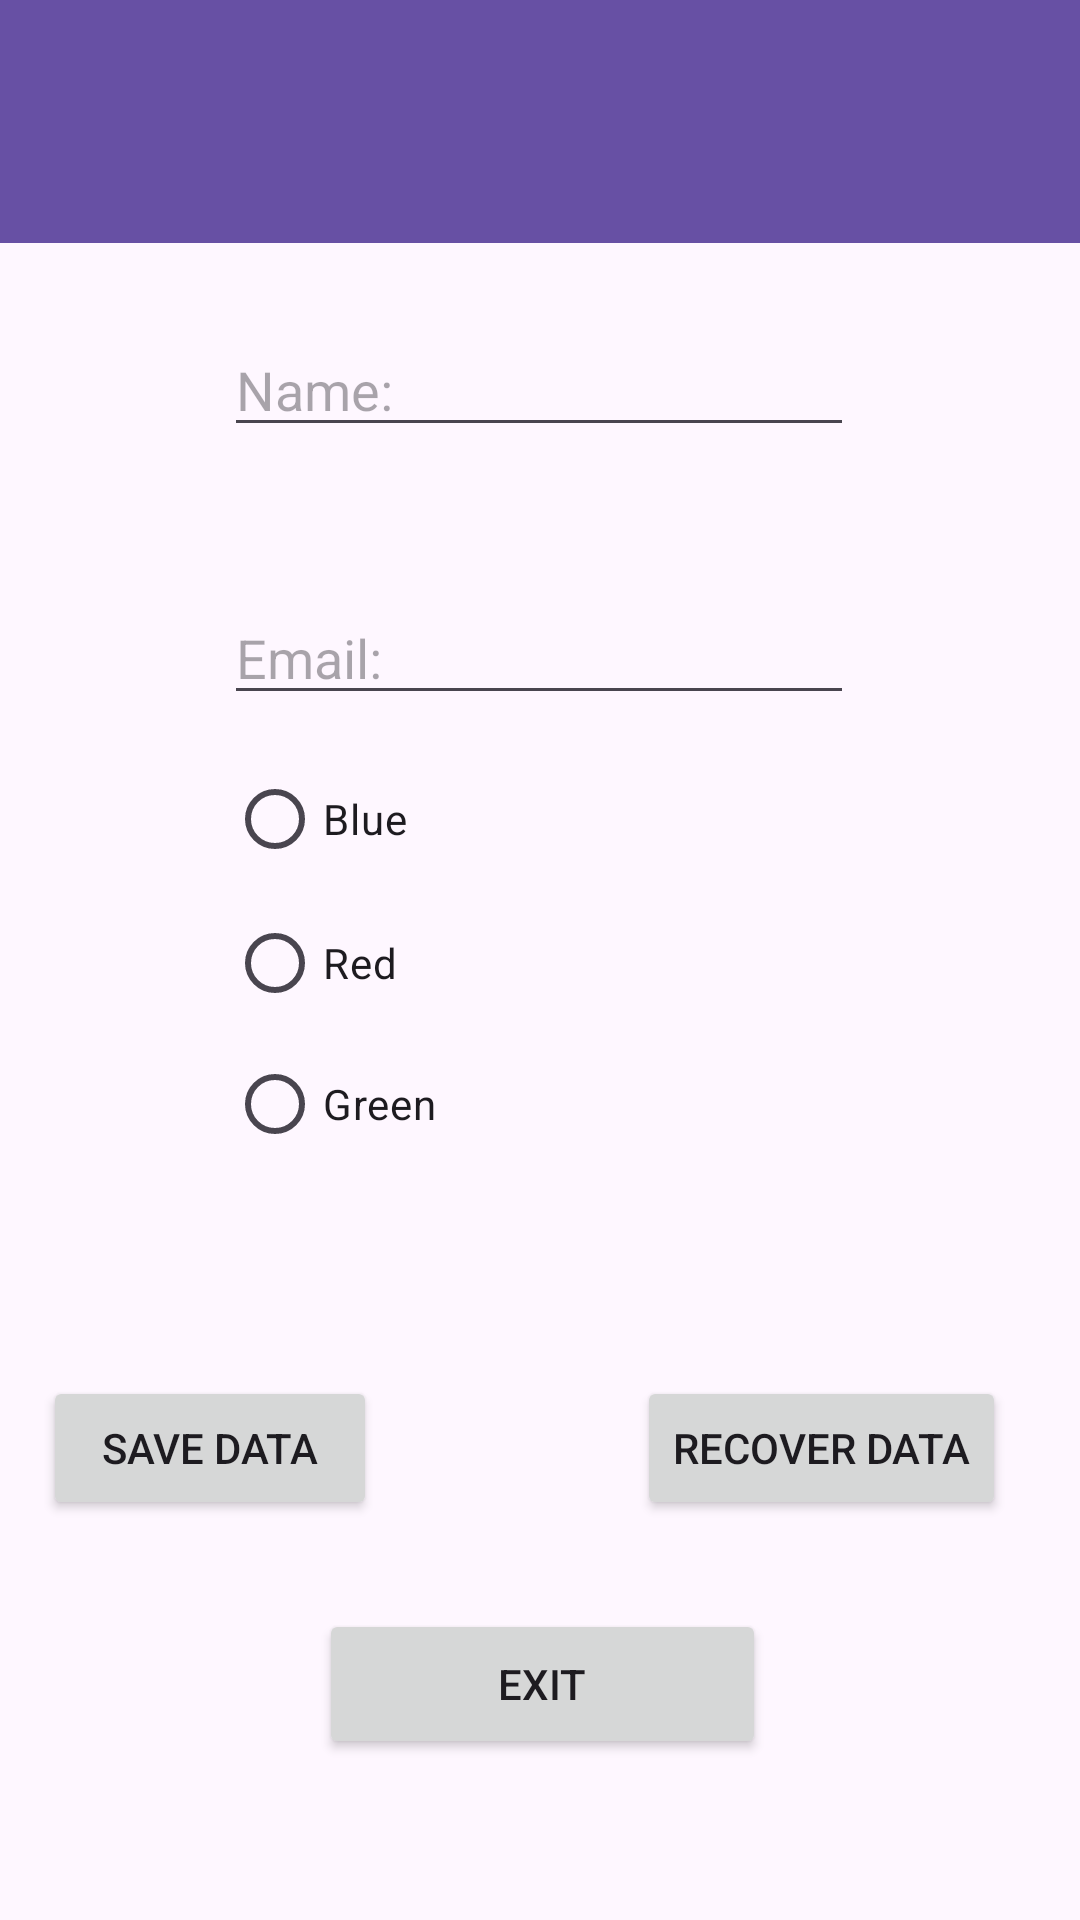

This screen was rendered from an Android layout file. Write that file and the resources it references.
<!-- AndroidManifest.xml: application theme Theme.App12_2023_24 -->
<!-- res/layout/activity_main.xml -->
<?xml version="1.0" encoding="utf-8"?>
<androidx.constraintlayout.widget.ConstraintLayout xmlns:android="http://schemas.android.com/apk/res/android"
    xmlns:app="http://schemas.android.com/apk/res-auto"
    xmlns:tools="http://schemas.android.com/tools"
    android:id="@+id/constraintLayout"
    android:layout_width="match_parent"
    android:layout_height="match_parent"
    android:onClick="color"
    tools:context=".MainActivity">

    <EditText
        android:id="@+id/editTextName"
        android:layout_width="wrap_content"
        android:layout_height="wrap_content"
        android:ems="10"
        android:hint="Name:"
        android:inputType="text"
        app:layout_constraintBottom_toBottomOf="parent"
        app:layout_constraintEnd_toEndOf="parent"
        app:layout_constraintHorizontal_bias="0.497"
        app:layout_constraintStart_toStartOf="parent"
        app:layout_constraintTop_toTopOf="parent"
        app:layout_constraintVertical_bias="0.18" />

    <EditText
        android:id="@+id/editTextmailAddress"
        android:layout_width="wrap_content"
        android:layout_height="wrap_content"
        android:ems="10"
        android:hint="Email:"
        android:inputType="textEmailAddress"
        app:layout_constraintBottom_toBottomOf="parent"
        app:layout_constraintEnd_toEndOf="parent"
        app:layout_constraintHorizontal_bias="0.497"
        app:layout_constraintStart_toStartOf="parent"
        app:layout_constraintTop_toTopOf="parent"
        app:layout_constraintVertical_bias="0.329" />

    <RadioGroup
        android:id="@+id/radioGroup"
        android:layout_width="209dp"
        android:layout_height="142dp"
        android:onClick="color"
        app:layout_constraintBottom_toBottomOf="parent"
        app:layout_constraintEnd_toEndOf="parent"
        app:layout_constraintStart_toStartOf="parent"
        app:layout_constraintTop_toTopOf="parent">

        <RadioButton
            android:id="@+id/rbBlue"
            android:onClick="color"
            android:layout_width="match_parent"
            android:layout_height="wrap_content"
            android:text="Blue" />

        <RadioButton
            android:id="@+id/rbRed"
            android:onClick="color"
            android:layout_width="match_parent"
            android:layout_height="wrap_content"
            android:text="Red" />

        <RadioButton
            android:id="@+id/rbGreen"
            android:onClick="color"
            android:layout_width="match_parent"
            android:layout_height="wrap_content"
            android:text="Green" />
    </RadioGroup>

    <Button
        android:id="@+id/save"
        android:layout_width="wrap_content"
        android:layout_height="wrap_content"
        android:hint="Save changes"
        android:onClick="save"
        android:text="Save data"
        app:layout_constraintBottom_toBottomOf="parent"
        app:layout_constraintEnd_toEndOf="parent"
        app:layout_constraintHorizontal_bias="0.058"
        app:layout_constraintStart_toStartOf="parent"
        app:layout_constraintTop_toTopOf="parent"
        app:layout_constraintVertical_bias="0.775" />

    <Button
        android:id="@+id/recover"
        android:layout_width="wrap_content"
        android:layout_height="wrap_content"
        android:onClick="recover"
        android:text="Recover data"
        app:layout_constraintBottom_toBottomOf="parent"
        app:layout_constraintEnd_toEndOf="parent"
        app:layout_constraintHorizontal_bias="0.896"
        app:layout_constraintStart_toStartOf="parent"
        app:layout_constraintTop_toTopOf="parent"
        app:layout_constraintVertical_bias="0.775" />

    <Button
        android:id="@+id/exit"
        android:layout_width="149dp"
        android:layout_height="50dp"
        android:onClick="exit"
        android:text="Exit"
        app:layout_constraintBottom_toBottomOf="parent"
        app:layout_constraintEnd_toEndOf="parent"
        app:layout_constraintHorizontal_bias="0.504"
        app:layout_constraintStart_toStartOf="parent"
        app:layout_constraintTop_toTopOf="parent"
        app:layout_constraintVertical_bias="0.909" />

    <androidx.appcompat.widget.Toolbar
        android:id="@+id/toolbar"
        android:layout_width="416dp"
        android:layout_height="81dp"
        android:layout_marginEnd="1dp"
        android:layout_marginBottom="59dp"
        android:background="?attr/colorPrimary"
        android:minHeight="?attr/actionBarSize"
        android:theme="?attr/actionBarTheme"
        app:layout_constraintBottom_toTopOf="@+id/editTextName"
        app:layout_constraintEnd_toEndOf="parent"
        app:layout_constraintHorizontal_bias="0.0"
        app:layout_constraintStart_toStartOf="parent"
        app:layout_constraintTop_toTopOf="parent"
        app:layout_constraintVertical_bias="0.0" />
</androidx.constraintlayout.widget.ConstraintLayout>
<!-- resources referenced by this layout -->
<resources>
  <style name="Theme.App12_2023_24" parent="Base.Theme.App12_2023_24" />
  <style name="Base.Theme.App12_2023_24" parent="Theme.Material3.DayNight.NoActionBar">
          
          
      </style>
</resources>
